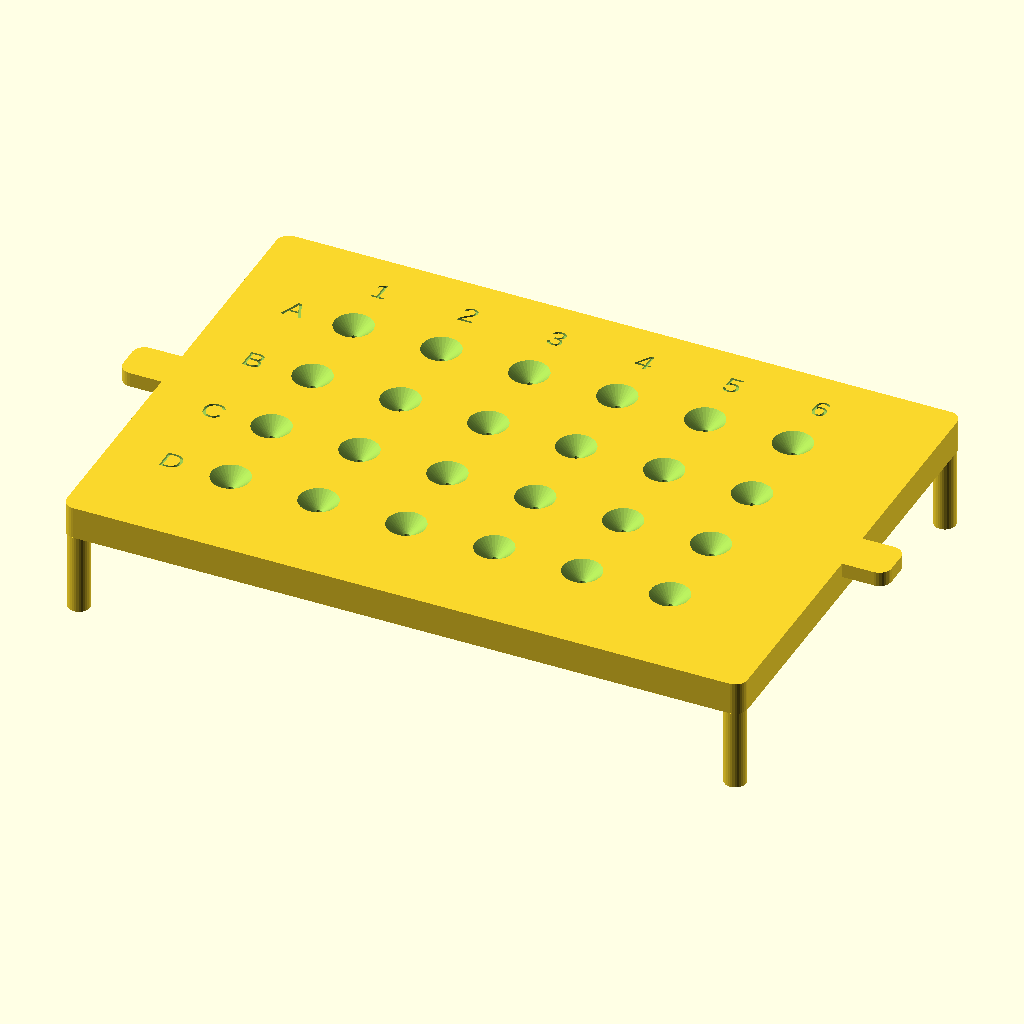
Cell 1: the model at its default parameters.
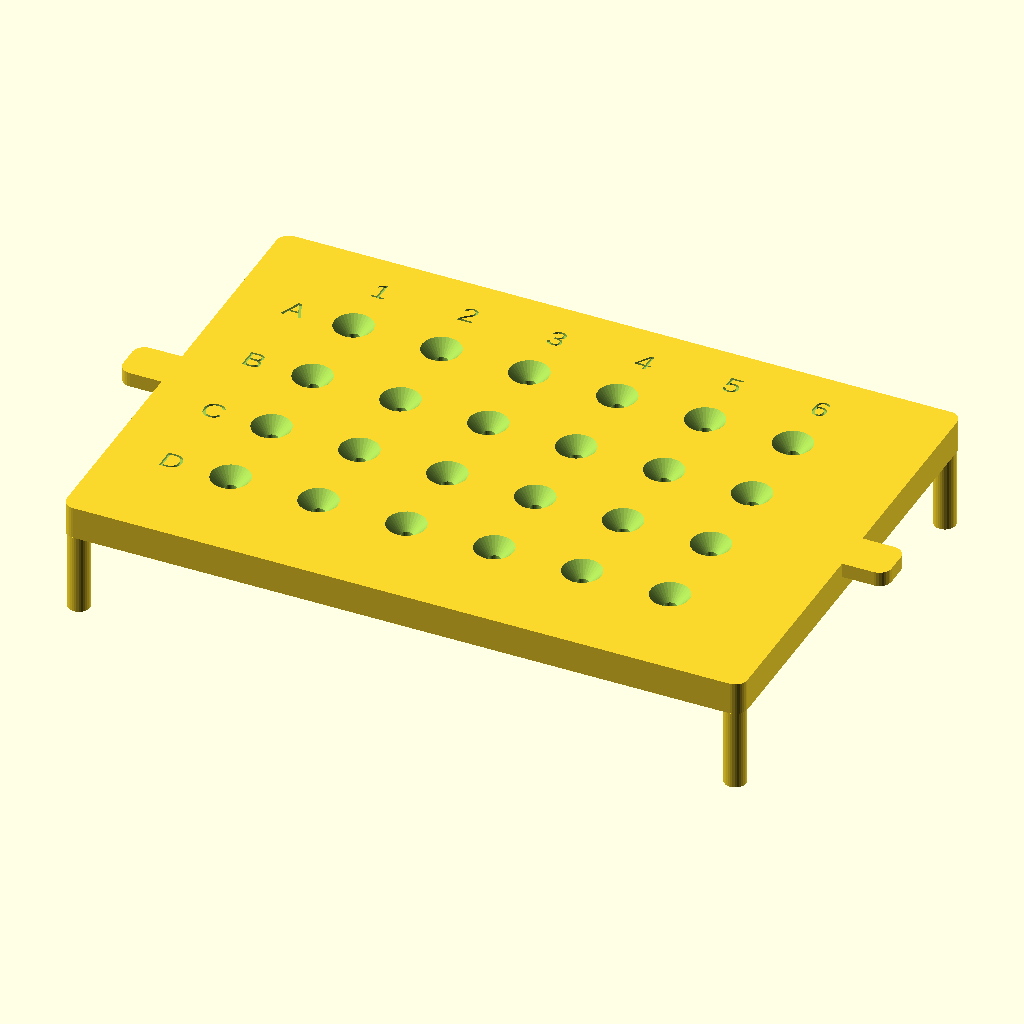
Cell 2 — tip_diameter set to 2.4, the other parameters unchanged.
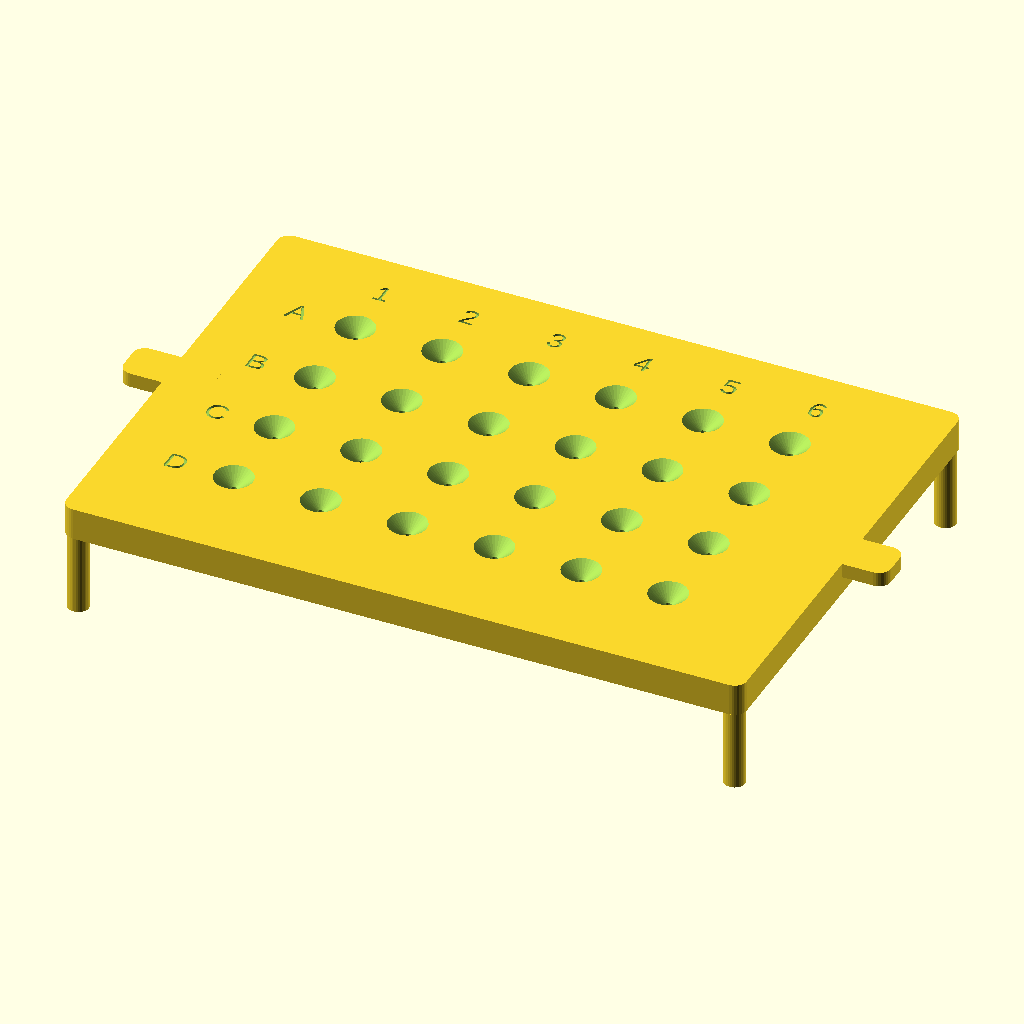
Cell 3: the same model with fit_clearance = 1.6.
All cells are drawn from the same view direction (rotation 55°, 0°, 25°, orthographic, colour scheme Cornfield), but the view is re-fitted for each cell, so position and scale can differ between cells as well as the parameter.
Source of the model, test.scad:
// Well-Plate Pipette Guide
// Sits on a well plate; funneled holes guide pipette tips into each well.
// Units: mm
// By Cameron Brooks and Hadden Christ, May 2026

// ===== Global settings =====

$fn = $preview ? 32 : 128;
z_fight = 0.05;

// ===== Parameters =====

plate = "24"; // "24" or "96"
tip_diameter = 1.20;
tip_clearance = 0.15; //AI recommended clearance for PETG: 0.35 
fit_clearance = 0.80; //AI recommended clearance for PETG: 0.80
wall = 5.0;
collar = 6.0;
air = 2.5;
labels = true;

module dummy(){};

// ===== Plate specs =====
//                      rows cols  a1_x   a1_y  pitch  height
spec =
  (plate == "24") ?
    [4, 6, 18.83, 15.69, 18.0, 14.35]
  :
    [8, 12, 14.38, 11.24, 9.0, 14.40];

rows = spec[0];
cols = spec[1];
a1_x = spec[2];
a1_y = spec[3];
pitch = spec[4];
plate_height = spec[5];

plate_length = 127.76;
plate_width = 85.48;

echo(str("Plate = ", plate, ", holes = ", rows * cols));

// ===== Derived =====

bore = tip_diameter + tip_clearance;

slab = 6.7;
straight = 4.0;
funnel_depth = slab - straight;

funnel = (plate == "24") ? 8.0 : 5.4;

top_z = plate_height + air;
height = top_z + slab;

outer_length = plate_length + 2 * (fit_clearance + wall);
outer_width = plate_width + 2 * (fit_clearance + wall);
inner_length = plate_length + 2 * fit_clearance;
inner_width = plate_width + 2 * fit_clearance;

tab_length = 18;
tab_width = 9;
tab_height = 3;

label_depth = 0.5; // engraved label depth, AI recommended clearance for PETG: 0.7

// ===== Model =====

difference() {
  union() {
  
//corner posts
post_diameter = 4.4;      // must be less than wall
post_clearance = 0.3;     // gap from inner clearance wall
post_overlap = 0.8;       // overlap into guide plate for strength

for (sx = [-1, 1], sy = [-1, 1]) {
  x = sx * (inner_length / 2 + post_clearance + post_diameter / 2);
  y = sy * (inner_width / 2 + post_clearance + post_diameter / 2);

  translate([x, y, 0])
    cylinder(d=post_diameter, h=top_z + post_overlap);
}

    // Guide plate
    translate([0, 0, top_z])
      rbox(outer_length, outer_width, slab, wall / 2);

    // Lift tabs
    for (sx = [-1, 1])
      translate([sx * (outer_length / 2), 0, height - tab_height])
        rbox(tab_length, tab_width, tab_height, wall / 2);
  }

  // Bore + funnel at each well
  for (row = [0:rows - 1], col = [0:cols - 1]) {
    p = well_position(row, col);

    translate([p.x, p.y, top_z - z_fight])
      cylinder(h=slab + 2 * z_fight, d=bore);

    translate([p.x, p.y, height - funnel_depth - z_fight])
      cylinder(h=funnel_depth + 2 * z_fight, d1=bore, d2=funnel);
  }

  // Engraved labels
  if (labels) {
    label_size = pitch / 4;
    label_margin = pitch * 2 / 3;

    for (row = [0:rows - 1]) {
      p = well_position(row, 0);
      translate([p.x - label_margin, p.y, height - label_depth])
        linear_extrude(label_depth + z_fight)
          text(chr(65 + row), size=label_size, halign="center", valign="center");
    }

    for (col = [0:cols - 1]) {
      p = well_position(0, col);
      translate([p.x, p.y + label_margin, height - label_depth])
        linear_extrude(label_depth + z_fight)
          text(str(col + 1), size=label_size, halign="center", valign="center");
    }
  }
}

// ===== Helpers =====

function well_position(row, col) =
  [
    -plate_length / 2 + a1_x + col * pitch,
    plate_width / 2 - a1_y - row * pitch,
    0
  ];

module rbox(length, width, height, radius) {
  hull()
    for (x = [-length / 2 + radius, length / 2 - radius],
         y = [-width / 2 + radius, width / 2 - radius])
      translate([x, y, 0])
        cylinder(h=height, r=radius);
}
Parameter table extracted from the source (name, type, default, range or options):
z_fight: number, default 0.05
plate: string, default "24"
tip_diameter: number, default 1.2
tip_clearance: number, default 0.15
fit_clearance: number, default 0.8
wall: number, default 5
collar: number, default 6
air: number, default 2.5
labels: bool, default true
